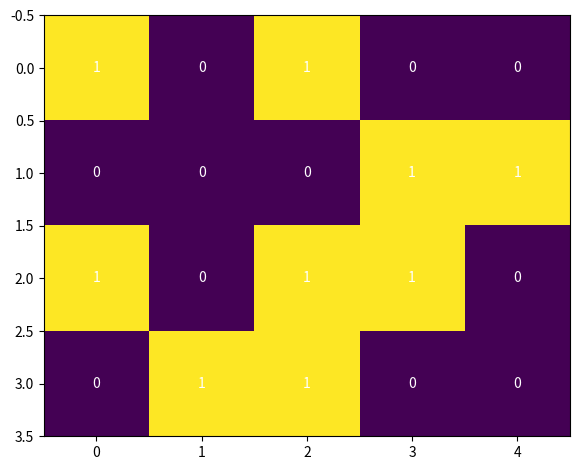

Here is the Python script that generated this plot:
import numpy as np
import matplotlib.pyplot as plt

values = np.array([
    [1,0,1,0,0],
    [0,0,0,1,1],
    [1,0,1,1,0],
    [0,1,1,0,0],
])

fig, ax = plt.subplots()
im = ax.imshow(values)

for j in range(len(values[0])):
    for i in range(len(values)):
        text =  ax.text(j, i, values[i, j], ha="center", va="center", color="w")

fig.tight_layout()
plt.show()